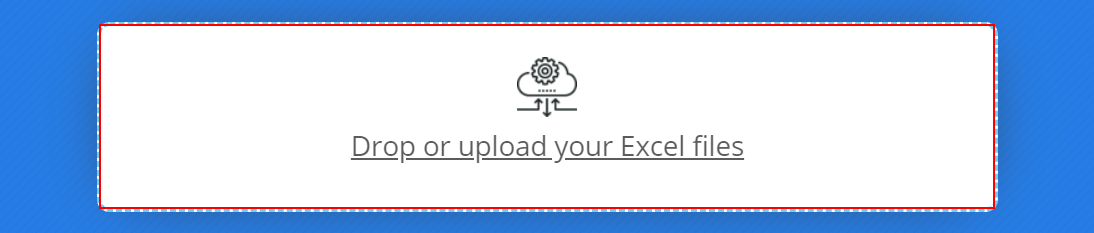
Task: Consulta de cotacoes de moedas no banco central do Brasil.
Workflow: SiteAspose

Step 1: click on the text box

Step 2: Attach Window Upload on the dialog in window 'Abrir' (chrome.exe) (no picture)

Step 3: type "[In_DiretorioCotacoes+ "[k(enter)]"]" (no picture)

Step 4: type a value into 'Modo de Exibição de Itens' in window 'ShellView' (no picture)

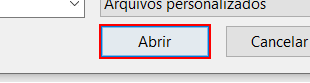
Step 5: click in window 'Abrir'

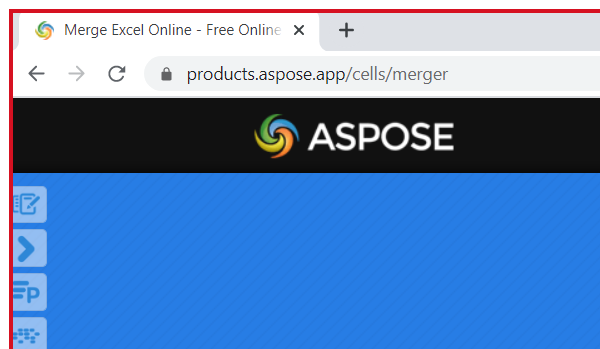
Step 6: Attach Browser Chrome Aspose Pagina Merge in window 'Merge Excel Online - Free Online Excel Merger' (chrome.exe)
